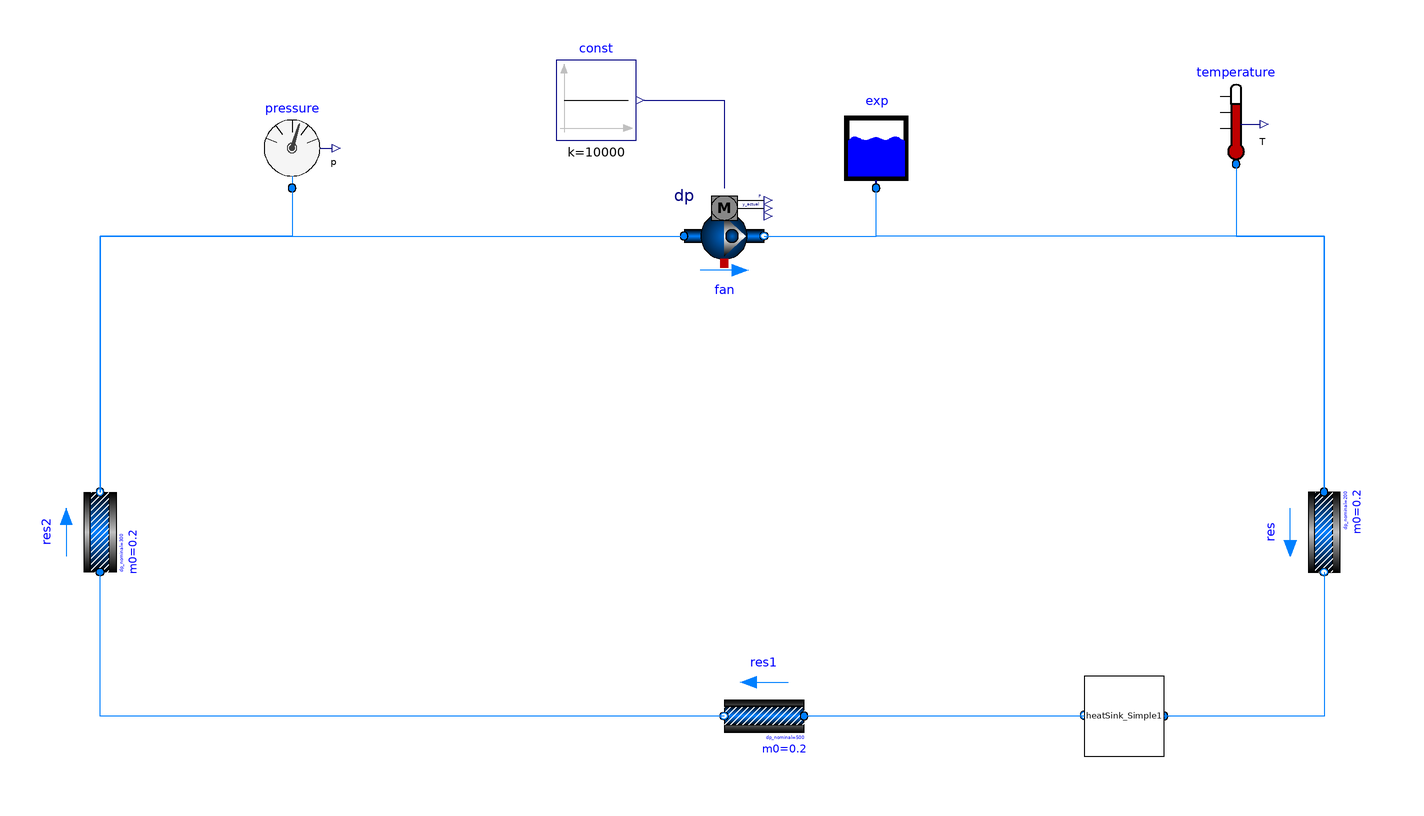

The component connection diagram of the Modelica model below, drawn from its own Placement and Line annotations.

model Hydraulic
  Buildings.Fluid.Movers.FlowControlled_dp fan(redeclare package Medium = Buildings.Media.Water, m_flow_nominal = 0.2) annotation(Placement(visible = true, transformation(origin = {-8, 46}, extent = {{-10, -10}, {10, 10}}, rotation = 0)));
  Buildings.Fluid.FixedResistances.FixedResistanceDpM res(redeclare package Medium = Buildings.Media.Water, dp_nominal = 200, from_dp = true, m_flow_nominal = 0.2) annotation(Placement(visible = true, transformation(origin = {142, -28}, extent = {{-10, -10}, {10, 10}}, rotation = -90)));
  Modelica.Blocks.Sources.Constant const(k = 10000) annotation(Placement(visible = true, transformation(origin = {-40, 80}, extent = {{-10, -10}, {10, 10}}, rotation = 0)));
  Buildings.Fluid.FixedResistances.FixedResistanceDpM res1(redeclare package Medium = Buildings.Media.Water, dp_nominal = 500, from_dp = true, m_flow_nominal = 0.2, show_T = true) annotation(Placement(visible = true, transformation(origin = {2, -74}, extent = {{10, 10}, {-10, -10}}, rotation = 0)));
  Buildings.Fluid.FixedResistances.FixedResistanceDpM res2(redeclare package Medium = Buildings.Media.Water, dp_nominal = 300, from_dp = true, m_flow_nominal = 0.2) annotation(Placement(visible = true, transformation(origin = {-164, -28}, extent = {{10, -10}, {-10, 10}}, rotation = -90)));
  Buildings.Fluid.Storage.ExpansionVessel exp(redeclare package Medium = Buildings.Media.Water, V_start = 10) annotation(Placement(visible = true, transformation(origin = {30, 68}, extent = {{-10, -10}, {10, 10}}, rotation = 0)));
  HeatSink_Simple heatSink_Simple1(heat = 20000) annotation(Placement(visible = true, transformation(origin = {92, -74}, extent = {{-10, -10}, {10, 10}}, rotation = 180)));
  Modelica.Fluid.Sensors.Temperature temperature(redeclare package Medium = Buildings.Media.Water) annotation(Placement(visible = true, transformation(origin = {120, 74}, extent = {{-10, -10}, {10, 10}}, rotation = 0)));
  Modelica.Fluid.Sensors.Pressure pressure(redeclare package Medium = Buildings.Media.Water) annotation(Placement(visible = true, transformation(origin = {-116, 68}, extent = {{-10, -10}, {10, 10}}, rotation = 0)));
equation
  connect(temperature.port, res.port_a) annotation(Line(points = {{120, 64}, {120, 64}, {120, 46}, {142, 46}, {142, -18}, {142, -18}}, color = {0, 127, 255}));
  connect(pressure.port, res2.port_b) annotation(Line(points = {{-116, 58}, {-116, 58}, {-116, 46}, {-164, 46}, {-164, -18}, {-164, -18}, {-164, -18}}, color = {0, 127, 255}));
  connect(heatSink_Simple1.port_b, res1.port_a) annotation(Line(points = {{82, -74}, {12, -74}, {12, -74}, {12, -74}}, color = {0, 127, 255}));
  connect(res.port_b, heatSink_Simple1.port_a) annotation(Line(points = {{142, -38}, {142, -38}, {142, -74}, {102, -74}, {102, -74}}, color = {0, 127, 255}));
  connect(res.port_a, exp.port_a) annotation(Line(points = {{142, -18}, {142, -18}, {142, 46}, {30, 46}, {30, 58}, {30, 58}}, color = {0, 127, 255}));
  connect(res2.port_b, fan.port_a) annotation(Line(points = {{-164, -18}, {-164, -18}, {-164, 46}, {-18, 46}, {-18, 46}}, color = {0, 127, 255}));
  connect(res1.port_b, res2.port_a) annotation(Line(points = {{-8, -74}, {-164, -74}, {-164, -38}}, color = {0, 127, 255}));
  connect(fan.port_b, exp.port_a) annotation(Line(points = {{2, 46}, {30, 46}, {30, 58}, {30, 58}}, color = {0, 127, 255}));
  connect(const.y, fan.dp_in) annotation(Line(points = {{-28, 80}, {-8, 80}, {-8, 58}, {-8, 58}}, color = {0, 0, 127}));
  annotation(uses(Buildings(version = "2.1.0"), Modelica(version = "3.2.1")), Diagram(coordinateSystem(extent = {{-200, -200}, {200, 200}})), version = "", experiment(StartTime = 0, StopTime = 86400, Tolerance = 1e-06, Interval = 60));
end Hydraulic;